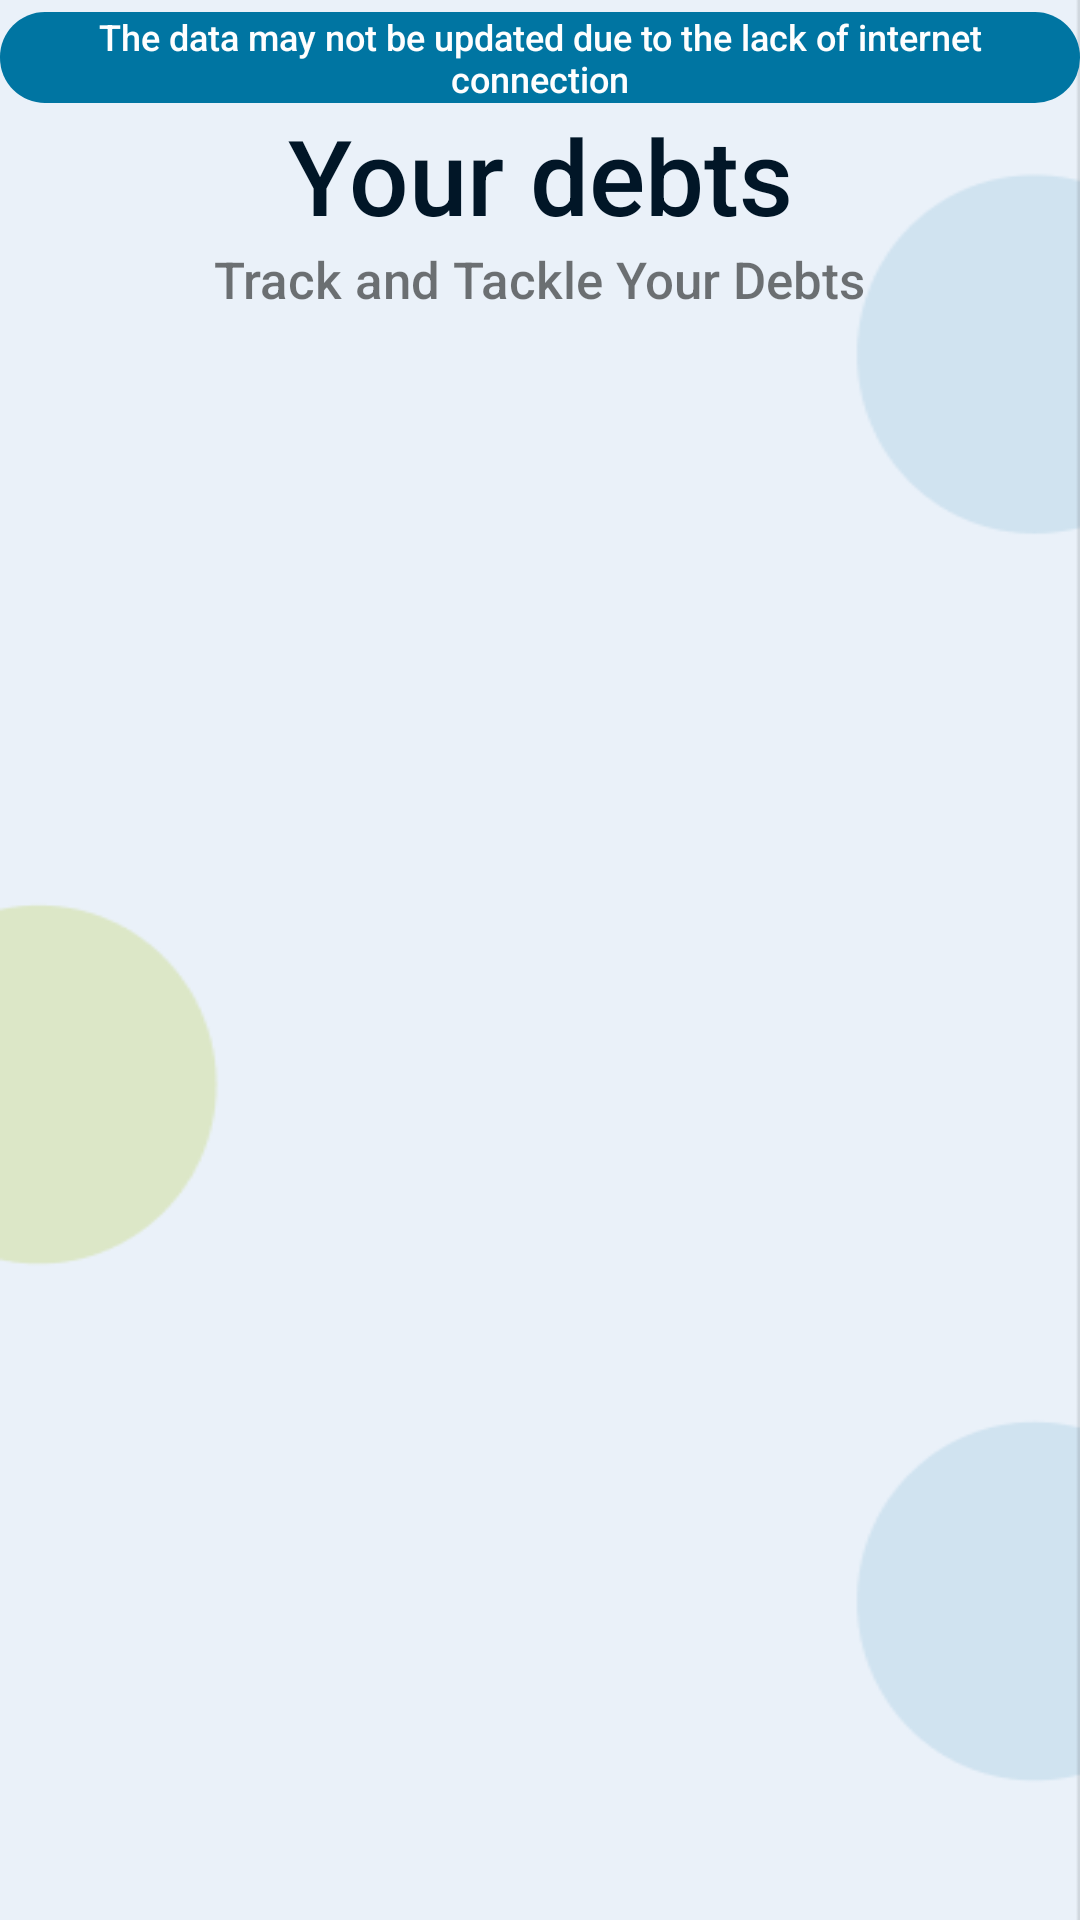

Layout XML and referenced resources for this Android screen:
<!-- AndroidManifest.xml: application theme Theme.Androidkotlin -->
<!-- res/layout/fragment_show_all_debts.xml -->
<?xml version="1.0" encoding="utf-8"?>
<androidx.constraintlayout.widget.ConstraintLayout xmlns:android="http://schemas.android.com/apk/res/android"
    xmlns:tools="http://schemas.android.com/tools"
    android:layout_width="match_parent"
    android:layout_height="match_parent"
    tools:context=".view.ShowAllDebtsFragment"
    android:clipChildren="false"
    style="@style/background"
    android:clipToPadding="false"
    xmlns:app="http://schemas.android.com/apk/res-auto">

    <TextView
        android:id="@+id/connectionWarning"
        android:layout_width="wrap_content"
        android:layout_height="wrap_content"
        android:layout_marginStart="8dp"
        android:layout_marginTop="4dp"
        android:layout_marginEnd="8dp"
        android:background="@drawable/custom_alert"
        android:fontFamily="sans-serif-medium"
        android:paddingStart="6dp"
        android:paddingEnd="6dp"
        android:text="The data may not be updated due to the lack of internet connection"
        android:textAlignment="center"
        android:textColor="@color/white"
        android:textSize="12sp"
        app:layout_constraintEnd_toEndOf="parent"
        app:layout_constraintStart_toStartOf="parent"
        app:layout_constraintTop_toTopOf="parent" />

    <TextView
        android:id="@+id/title"
        style="@style/darkBlue_a_colorNormal"
        android:layout_width="wrap_content"
        android:layout_height="wrap_content"
        android:layout_gravity="center|top"
        android:layout_marginTop="35dp"
        android:fontFamily="sans-serif-medium"
        android:text="Your debts"
        android:textSize="35sp"
        app:layout_constraintEnd_toEndOf="parent"
        app:layout_constraintStart_toStartOf="parent"
        app:layout_constraintTop_toTopOf="parent" />

    <TextView
        android:id="@+id/subtitle"
        style="@style/spinner_Arrow"
        android:layout_width="wrap_content"
        android:layout_height="wrap_content"
        android:layout_gravity="center|top"
        android:fontFamily="sans-serif-medium"
        android:text="Track and Tackle Your Debts"
        android:textSize="17sp"
        app:layout_constraintEnd_toEndOf="parent"
        app:layout_constraintStart_toStartOf="parent"
        app:layout_constraintTop_toBottomOf="@+id/title" />

    
    <LinearLayout
        android:layout_width="match_parent"
        android:layout_height="match_parent"
        android:layout_marginTop="120dp"

        android:layout_marginRight="10dp"
        android:orientation="vertical">

        
        <androidx.recyclerview.widget.RecyclerView
            android:id="@+id/debt_list"
            android:layout_width="match_parent"
            android:layout_height="0dp"
            android:layout_weight="1"
            android:descendantFocusability="blocksDescendants"
            android:scrollIndicators="right"
            app:layoutManager="androidx.recyclerview.widget.LinearLayoutManager"
            app:layout_constraintBottom_toBottomOf="parent"
            app:layout_constraintEnd_toEndOf="parent"
            app:layout_constraintStart_toStartOf="parent"
            app:layout_constraintTop_toTopOf="parent" />

    </LinearLayout>

</androidx.constraintlayout.widget.ConstraintLayout>
<!-- resources referenced by this layout -->
<resources>
  <color name="white">#FEFEFE</color>
  <!-- drawable custom_alert (drawable) -->
  <?xml version="1.0" encoding="utf-8"?>
  <selector xmlns:android="http://schemas.android.com/apk/res/android">
      <item android:state_enabled="true">
          <shape android:shape="rectangle">
              <solid android:color="@color/blue_petroleo"/>
              <corners android:radius="15dp"/>
              <stroke android:color="#A5BE00"/>
          </shape>
      </item>
  </selector>
  <style name="background">
          <item name="android:background">@drawable/back</item>
      </style>
  <style name="darkBlue_a_colorNormal">
          <item name="android:textColor">@color/dark_blue</item>
      </style>
  <style name="spinner_Arrow">
          <item name="android:backgroundTint">@color/gray</item>
      </style>
  <style name="Theme.Androidkotlin" parent="Theme.MaterialComponents.DayNight.NoActionBar">
          
          <item name="colorPrimary">@color/green</item>
          <item name="colorPrimaryVariant">@color/dark_blue</item>
          <item name="colorOnPrimary">@color/white</item>
          
          <item name="colorSecondary">@color/green</item>
          <item name="colorSecondaryVariant">@color/blue_petroleo</item>
          <item name="colorOnSecondary">@color/red</item>
          
          <item name="android:statusBarColor">?attr/colorPrimary</item>
          
      </style>
  <color name="blue_petroleo">#0075A2</color>
  <!-- drawable back: png bitmap (drawable, 5696 bytes) -->
  <color name="dark_blue">#011627</color>
  <color name="gray">#4A5965</color>
  <color name="green">#A5BE00</color>
  <color name="red">#F44336</color>
</resources>
